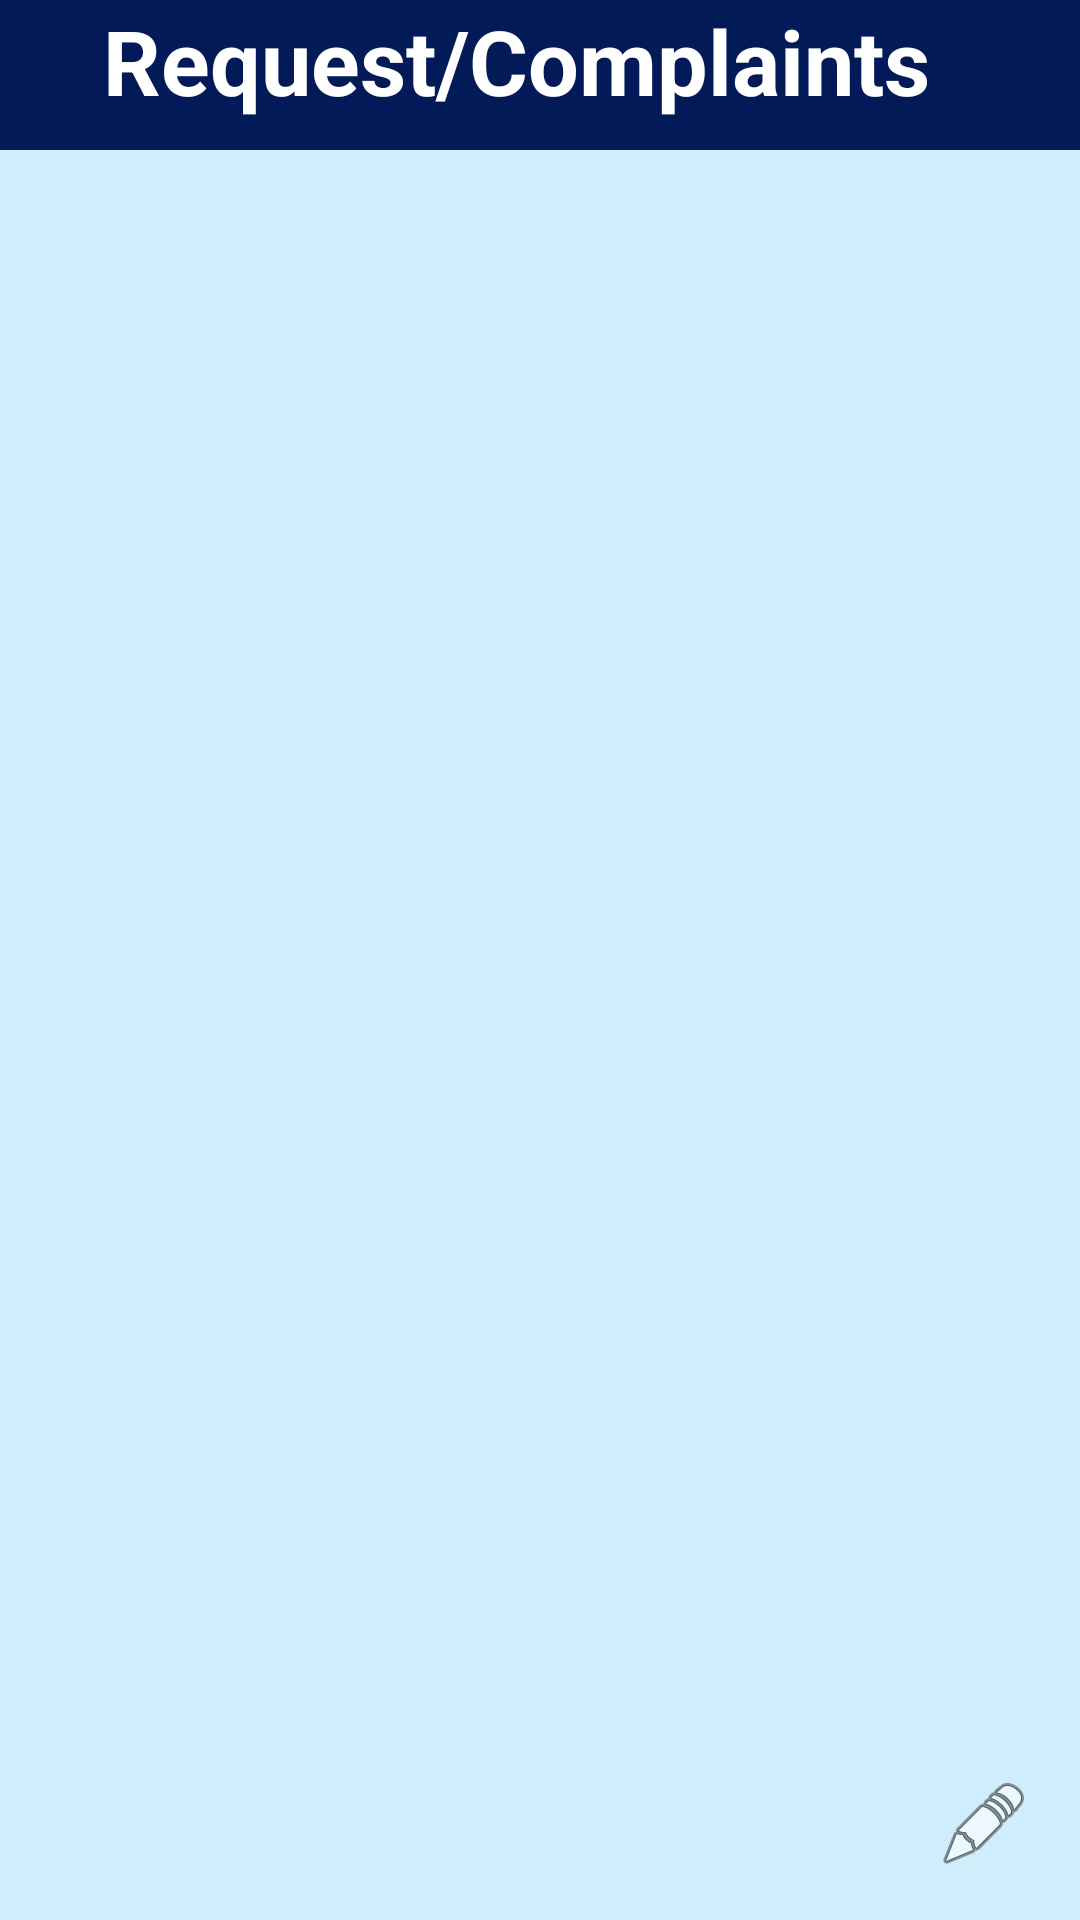

Layout XML and referenced resources for this Android screen:
<!-- AndroidManifest.xml: application theme Theme.SharePlate -->
<!-- res/layout/fragment_request.xml -->
<?xml version="1.0" encoding="utf-8"?>
<androidx.constraintlayout.widget.ConstraintLayout xmlns:app="http://schemas.android.com/apk/res-auto"
    xmlns:tools="http://schemas.android.com/tools"
    xmlns:android="http://schemas.android.com/apk/res/android"
    android:orientation="vertical"
    app:navGraph="@navigation/mobile_navigation"
    android:layout_width="match_parent"
    android:layout_height="match_parent"
    android:background="@color/text_color">

    <TextView
        android:id="@+id/title"
        android:layout_width="wrap_content"
        android:layout_height="50dp"
        android:text="Request/Complaints"
        android:textColor="@color/white"
        android:textSize="30dp"
        android:textStyle="bold"
        app:layout_constraintEnd_toEndOf="parent"
        app:layout_constraintHorizontal_bias="0.406"
        app:layout_constraintStart_toStartOf="parent"
        app:layout_constraintTop_toTopOf="parent" />

    <ImageView
        android:id="@+id/icon_location"
        android:layout_width="50dp"
        android:layout_height="50dp"
        android:layout_marginTop="15dp"
        android:src="@mipmap/request"
        app:layout_constraintBottom_toTopOf="@+id/rvRequests"
        app:layout_constraintStart_toEndOf="@+id/title"
        app:layout_constraintTop_toTopOf="parent"
        app:layout_constraintVertical_bias="1.0" />

    <androidx.recyclerview.widget.RecyclerView
        android:id="@+id/rvRequests"
        android:layout_width="match_parent"
        android:layout_height="0dp"
        android:background="@color/background_color"
        app:layout_constraintBottom_toBottomOf="parent"
        app:layout_constraintTop_toBottomOf="@+id/title"
        tools:listitem="@layout/item_request" />

    <ImageButton
        android:id="@+id/ibAddRequest"
        android:layout_width="wrap_content"
        android:layout_height="wrap_content"
        android:layout_marginEnd="16dp"
        android:layout_marginBottom="16dp"
        android:background="@drawable/option_button"
        android:backgroundTint="#A6051240"
        android:clickable="true"
        android:focusable="true"
        android:src="@android:drawable/ic_menu_edit"
        app:layout_constraintBottom_toBottomOf="parent"
        app:layout_constraintEnd_toEndOf="parent"/>

</androidx.constraintlayout.widget.ConstraintLayout>
<!-- res/layout/item_request.xml (included above) -->
<androidx.cardview.widget.CardView xmlns:android="http://schemas.android.com/apk/res/android"
    xmlns:app="http://schemas.android.com/apk/res-auto"
    xmlns:tools="http://schemas.android.com/tools"
    android:layout_width="match_parent"
    android:layout_height="wrap_content"
    app:cardCornerRadius="10dp"
    app:strokeColor="@color/text_color"
    app:strokeWidth="2dp"
    app:cardElevation="5dp"
    android:padding="5dp">

    <androidx.constraintlayout.widget.ConstraintLayout
        android:layout_width="match_parent"
        android:layout_height="wrap_content">
        <ImageView
            android:id="@+id/img"
            android:layout_width="0dp"
            android:layout_height="0dp"
            android:src="@mipmap/request"
            app:layout_constraintBottom_toBottomOf="parent"
            app:layout_constraintEnd_toStartOf="@+id/linearLayout"
            app:layout_constraintHorizontal_bias="0.0"
            app:layout_constraintStart_toStartOf="parent"
            app:layout_constraintTop_toTopOf="parent" />

        <LinearLayout
            android:id="@+id/linearLayout"
            android:layout_width="wrap_content"
            android:layout_height="wrap_content"
            android:gravity="center"
            android:orientation="vertical"
            app:layout_constraintEnd_toEndOf="parent"
            app:layout_constraintTop_toTopOf="parent">

            <TextView
                android:id="@+id/name"
                android:layout_width="wrap_content"
                android:layout_height="wrap_content"
                android:textColor="@color/text_color"
                android:text="Name: "
                android:textStyle="bold"
                android:textSize="18sp" />

            <TextView
                android:id="@+id/mealType"
                android:layout_width="wrap_content"
                android:textColor="@color/text_color"
                android:layout_height="wrap_content"
                android:text="Meal Type: "
                android:textStyle="bold" />

            <TextView
                android:id="@+id/cuisine"
                android:layout_width="wrap_content"
                android:layout_height="wrap_content"
                android:textColor="@color/text_color"
                android:text="Cuisine: "
                android:textStyle="bold" />

            <TextView
                android:id="@+id/quantity"
                android:layout_width="wrap_content"
                android:layout_height="wrap_content"
                android:textColor="@color/text_color"
                android:text="Quantity: "
                android:textStyle="bold" />
            <TextView
                android:id="@+id/dateTime"
                android:layout_width="wrap_content"
                android:layout_height="wrap_content"
                android:layout_marginRight="5dp"
                android:text="2024/10/28 : 11:26:58"
                android:textColor="@color/text_color"
                android:textStyle="bold"/>

            <LinearLayout
                android:layout_width="wrap_content"
                android:layout_height="wrap_content"
                android:orientation="horizontal">

                <Button
                    android:id="@+id/rejectRequestButton"
                    android:layout_width="wrap_content"
                    android:layout_height="wrap_content"
                    android:textColor="@color/white"
                    android:text="Reject" />

                <Button
                    android:id="@+id/acceptRequestButton"
                    android:layout_width="wrap_content"
                    android:layout_height="wrap_content"
                    android:layout_marginLeft="40dp"
                    android:textColor="@color/white"
                    android:text="Accept" />
            </LinearLayout>
        </LinearLayout>
    </androidx.constraintlayout.widget.ConstraintLayout>



</androidx.cardview.widget.CardView>
<!-- resources referenced by this layout -->
<resources>
  <color name="background_color">#D0EDFB</color>
  <color name="text_color">#021A57</color>
  <color name="white">#FFFFFFFF</color>
  <style name="Theme.SharePlate" parent="Theme.Material3.DayNight.NoActionBar">
          
          <item name="colorPrimary">@color/blue_dark</item>
          <item name="android:statusBarColor">#263E4A</item>
      </style>
  <color name="blue_dark">#002A4D</color>
</resources>
